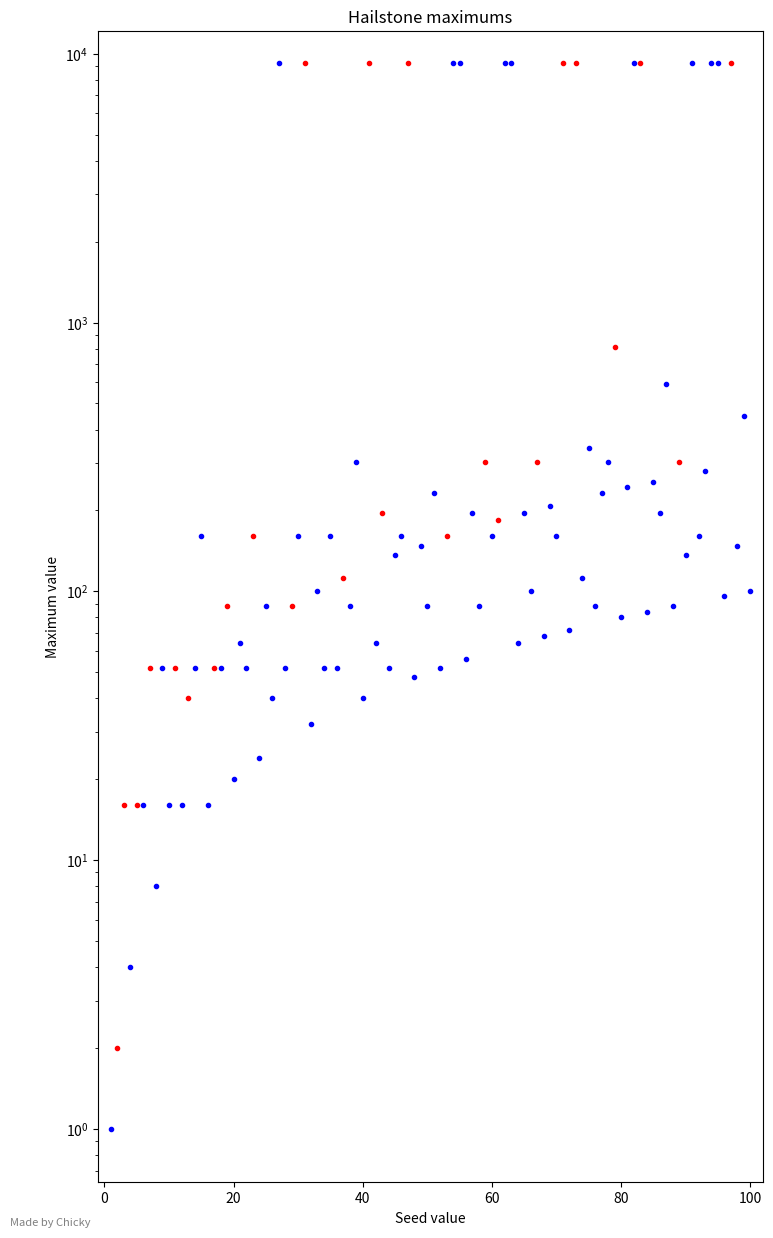

Reproduce this figure in Python.
import math
import warnings
warnings.filterwarnings("ignore", category=UserWarning)

import matplotlib as mpl
mpl.use('Agg')
import matplotlib.pyplot as plt

import os
import argparse

# Create a directory for saving figures if it doesn't exist
output_directory = 'generated'
os.makedirs(output_directory, exist_ok=True)


# fix and definetely use log plot later lmao
plt.figure(figsize=(8, 12.5))
plt.xlabel('Seed value')
plt.ylabel('Maximum value')
plt.title('Hailstone maximums')

def isPrime(n):
    if n <= 1:
        return False
    elif n <= 3:
        return True
    elif n % 2 == 0 or n % 3 == 0:
        return False
    i = 5
    while i * i <= n:
        if n % i == 0 or n % (i + 2) == 0:
            return False
        i += 6
    return True

maxlist = []

plotlist = []

isLog = 0
height = 0

# Create the argument parser
parser = argparse.ArgumentParser(description='Driver Program')

# Add an optional option for arguments
parser.add_argument('-p', '--plot', help='List of values for plotting', default='list(range(1, 101))')
parser.add_argument('-l', '--log', help='Log axis scaling, 0 for non, 1 for y axis, 2 for both', default=1, type=int)
parser.add_argument('-ht', '--height', help='Specify the height of a graph', default=0, type=int)

# Parse the command-line arguments
args = parser.parse_args()

# Parse the plot argument into a list
plotlist = eval(args.plot)
isLog = args.log
height = args.height

PLlength = len(plotlist)

def plot(n, color):
    Arr = [n]
    originalN = n
    while n > 1:
        if n % 2 == 0:
            n = n / 2
        else:
            n = ((n * 3) + 1)
        Arr.append(n)

    x = originalN
    y = max(Arr)
    
    maxlist.append(y)

    plt.plot(x, y, '.', color=color)

def plotall():
    color = "blue"
    for k in range(PLlength):
        if isPrime(plotlist[k]):
            plot(plotlist[k], 'red')
        else:
            plot(plotlist[k], color)


    # margins with this is more complicated
    # we calculate the margins as a percentage of the total range
    x_min = min(plotlist)
    x_max = max(plotlist)
    y_min = min(maxlist)
    y_max = max(maxlist)

    x_margin = 0.02 * (x_max - x_min)
    y_margin_top = 0.03 * (y_max - y_min)
    y_margin_bottom = 0.01 * (y_max - y_min)

    if isLog == 1:
        plt.yscale('log')
        plt.xlim(left=x_min - x_margin)
        plt.xlim(right=x_max + x_margin)
        plt.ylim(bottom=y_min - y_margin_bottom)
        # log margins bruh
        y_margin_log = (math.log10(y_max) - math.log10(y_min)) * 0.03
        if y_min == y_max:
            y_margin_log = 0.03
        plt.ylim(top=10 ** (math.log10(y_max) + y_margin_log))
    elif isLog == 2:
        plt.xscale('log')
        plt.yscale('log')
        # more log margins
        x_margin_log = (math.log10(x_max) - math.log10(x_min)) * 0.02
        plt.xlim(left=x_min - x_margin)
        plt.xlim(right=10 ** (math.log10(x_max) + x_margin_log))

        y_margin_log = (math.log10(y_max) - math.log10(y_min)) * 0.03
        if y_min == y_max:
            y_margin_log = 0.03
        plt.ylim(bottom=y_min - y_margin_top)
        plt.ylim(top=10 ** (math.log10(y_max) + y_margin_log))
    else:
        plt.xlim(left=x_min - x_margin)
        plt.xlim(right=x_max + x_margin)
        if height != 0:
            plt.ylim(top=height)
            y_margin_bottom = 0.01 * (height - y_min)
            plt.ylim(bottom=y_min - y_margin_bottom)
        else:
            plt.ylim(top=y_max + y_margin_top * 0.5)
            plt.ylim(bottom=y_min - y_margin_bottom)

plotall()


txt = "Made by Chicky"

x_percent = 0.04
y_percent = 0.015

# Add the text with fixed pixel values
plt.figtext(x_percent, y_percent, txt, wrap=True, horizontalalignment='left', fontsize=8, color="grey")


plt.tight_layout()
 
plt.subplots_adjust(left=0.15, bottom=0.05)

filename = os.path.join(output_directory, 'maxgraph.pdf')
plt.savefig(filename, format='pdf')
